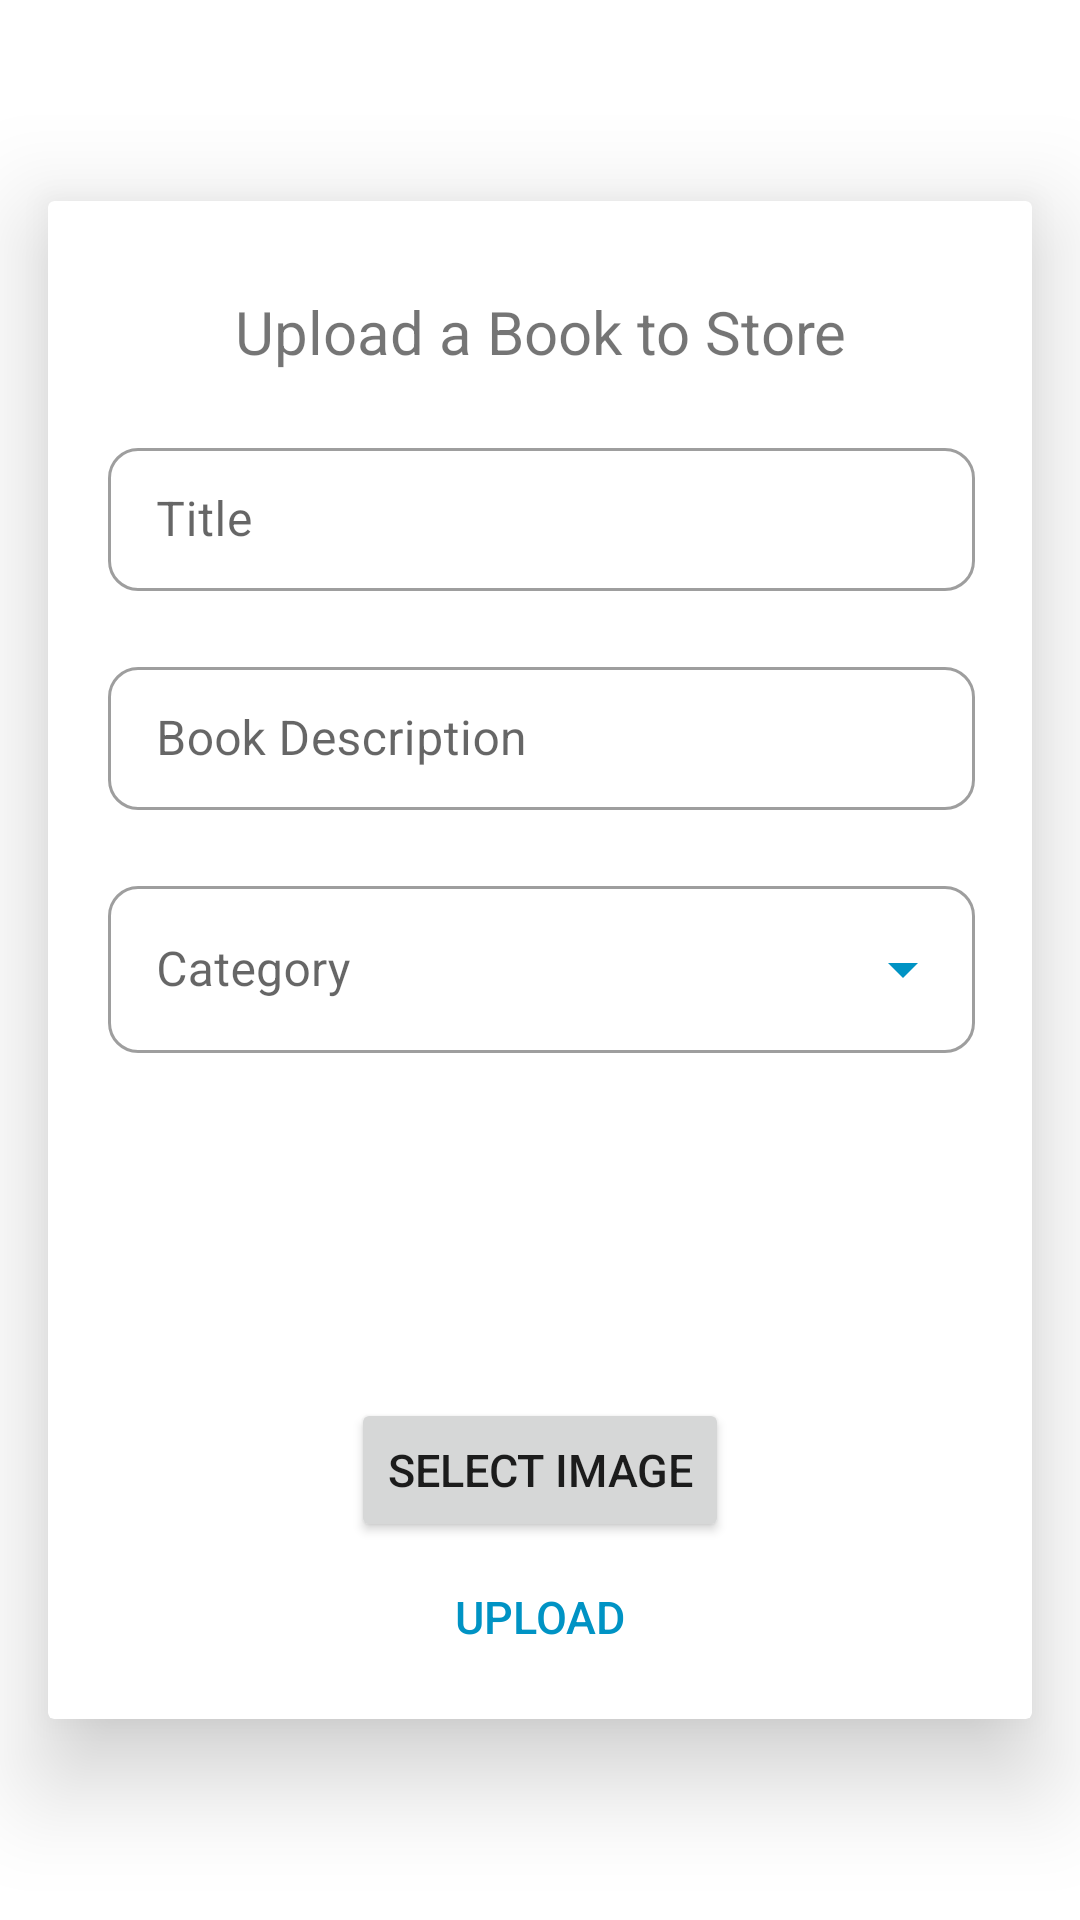

Write the Android layout XML for this screen, with the resource values it uses.
<!-- AndroidManifest.xml: application theme AppTheme -->
<!-- res/layout/activity_admin.xml -->
<?xml version="1.0" encoding="utf-8"?>
<androidx.coordinatorlayout.widget.CoordinatorLayout android:layout_width="match_parent"
    android:layout_height="match_parent"
    xmlns:tools="http://schemas.android.com/tools"
    xmlns:app="http://schemas.android.com/apk/res-auto"
    tools:context=".AdminActivity"
    xmlns:android="http://schemas.android.com/apk/res/android">

    <ProgressBar
        android:layout_width="50dp"
        android:layout_height="50dp"
        android:id="@+id/progress_circular"
        android:layout_gravity="center"
        android:visibility="gone"/>

    <androidx.cardview.widget.CardView
        android:id="@+id/cardView"
        android:layout_width="match_parent"
        android:layout_height="wrap_content"
        android:layout_margin="16dp"
        android:elevation="20dp"
        app:cardElevation="20dp"
        android:layout_gravity="center"
        tools:targetApi="lollipop">

        <androidx.constraintlayout.widget.ConstraintLayout
            android:layout_width="match_parent"
            android:padding="10dp"
            android:id="@+id/container"
            android:layout_height="wrap_content">

            <TextView
                android:id="@+id/text_view"
                android:layout_width="match_parent"
                android:layout_height="wrap_content"
                android:layout_margin="20dp"
                android:layout_marginStart="10dp"
                android:layout_marginLeft="10dp"
                android:layout_marginTop="20dp"
                android:layout_marginEnd="10dp"
                android:layout_marginRight="10dp"
                android:text="@string/upload_a_book_to_store"
                android:textAlignment="center"
                android:textSize="20sp"
                app:layout_constraintStart_toStartOf="parent"
                app:layout_constraintEnd_toEndOf="parent"
                app:layout_constraintTop_toTopOf="parent"
                android:gravity="center_horizontal" />

            <com.google.android.material.textfield.TextInputLayout
                android:id="@+id/title"
                style="@style/Widget.MaterialComponents.TextInputLayout.OutlinedBox.Dense"
                android:layout_width="match_parent"
                android:layout_height="wrap_content"
                android:layout_marginStart="10dp"
                android:layout_marginLeft="10dp"
                android:layout_marginTop="20dp"
                android:layout_marginEnd="9dp"
                android:layout_marginRight="9dp"
                android:hint="@string/title"
                app:boxCornerRadiusBottomEnd="10dp"
                app:boxCornerRadiusBottomStart="10dp"
                app:boxCornerRadiusTopEnd="10dp"
                app:boxCornerRadiusTopStart="10dp"
                app:endIconMode="clear_text"
                app:endIconTint="@color/colorPrimaryDark"
                app:layout_constraintEnd_toEndOf="parent"
                app:layout_constraintStart_toStartOf="parent"
                app:layout_constraintTop_toBottomOf="@id/text_view">

                <com.google.android.material.textfield.TextInputEditText
                    android:layout_width="match_parent"
                    android:id="@+id/title_input"
                    android:layout_height="wrap_content" />

            </com.google.android.material.textfield.TextInputLayout>

            <com.google.android.material.textfield.TextInputLayout
                style="@style/Widget.MaterialComponents.TextInputLayout.OutlinedBox.Dense"
                android:layout_width="match_parent"
                android:layout_height="wrap_content"
                android:layout_marginStart="10dp"
                android:layout_marginLeft="10dp"
                android:layout_marginTop="20dp"
                app:boxCornerRadiusBottomEnd="10dp"
                app:boxCornerRadiusBottomStart="10dp"
                app:boxCornerRadiusTopEnd="10dp"
                app:boxCornerRadiusTopStart="10dp"
                android:layout_marginEnd="9dp"
                android:layout_marginRight="9dp"
                android:hint="@string/book_description"
                android:id="@+id/describe"
                app:endIconMode="clear_text"
                app:endIconTint="@color/colorPrimaryDark"
                app:layout_constraintEnd_toEndOf="parent"
                app:layout_constraintStart_toStartOf="parent"
                app:layout_constraintTop_toBottomOf="@id/title">

                <com.google.android.material.textfield.TextInputEditText
                    android:layout_width="match_parent"
                    android:id="@+id/descrip_input"
                    android:layout_height="wrap_content" />

            </com.google.android.material.textfield.TextInputLayout>

            <com.google.android.material.textfield.TextInputLayout
                style="@style/Widget.MaterialComponents.TextInputLayout.OutlinedBox.ExposedDropdownMenu"
                android:layout_width="match_parent"
                android:layout_height="wrap_content"
                android:layout_marginStart="10dp"
                android:layout_marginLeft="10dp"
                android:layout_marginTop="20dp"
                app:boxCornerRadiusBottomEnd="10dp"
                app:boxCornerRadiusBottomStart="10dp"
                app:boxCornerRadiusTopEnd="10dp"
                app:boxCornerRadiusTopStart="10dp"
                android:layout_marginEnd="9dp"
                android:layout_marginRight="9dp"
                android:hint="@string/category"
                android:id="@+id/price"
                app:endIconMode="dropdown_menu"
                app:endIconTint="@color/colorPrimaryDark"
                app:layout_constraintEnd_toEndOf="parent"
                app:layout_constraintStart_toStartOf="parent"
                app:layout_constraintTop_toBottomOf="@id/describe">

                <AutoCompleteTextView
                    android:id="@+id/dropdown"
                    android:layout_width="match_parent"
                    android:layout_height="wrap_content"/>

            </com.google.android.material.textfield.TextInputLayout>

            <ImageView
                android:id="@+id/image_view"
                android:layout_width="100dp"
                android:layout_height="100dp"
                android:layout_marginTop="10dp"
                android:scaleType="fitXY"
                app:layout_constraintEnd_toEndOf="parent"
                app:layout_constraintStart_toStartOf="parent"
                app:layout_constraintTop_toBottomOf="@id/price"
                tools:ignore="ContentDescription" />
            <Button
                android:id="@+id/image"
                android:layout_width="wrap_content"
                android:layout_height="wrap_content"
                android:layout_marginStart="10dp"
                android:layout_marginLeft="10dp"
                android:layout_marginTop="5dp"
                android:layout_marginEnd="10dp"
                android:layout_marginRight="10dp"
                android:text="@string/select_image"
                android:textSize="15sp"
                app:layout_constraintEnd_toEndOf="parent"
                app:layout_constraintStart_toStartOf="parent"
                app:layout_constraintTop_toBottomOf="@+id/image_view" />

            <Button
                android:id="@+id/upload"
                android:layout_width="wrap_content"
                android:layout_height="wrap_content"
                android:layout_marginStart="10dp"
                android:background="@android:color/transparent"
                android:backgroundTint="@android:color/transparent"
                android:textColor="@color/colorPrimaryDark"
                android:layout_marginLeft="10dp"
                android:layout_marginTop="1dp"
                android:layout_marginEnd="10dp"
                android:layout_marginRight="10dp"
                android:text="@string/upload"
                android:textSize="15sp"
                app:layout_constraintEnd_toEndOf="parent"
                app:layout_constraintStart_toStartOf="parent"
                app:layout_constraintTop_toBottomOf="@+id/image" />
        </androidx.constraintlayout.widget.ConstraintLayout>
    </androidx.cardview.widget.CardView>

</androidx.coordinatorlayout.widget.CoordinatorLayout>
<!-- resources referenced by this layout -->
<resources>
  <color name="colorPrimaryDark">#0093c4</color>
  <string name="book_description">Book Description</string>
  <string name="category">Category</string>
  <string name="select_image">Select Image</string>
  <string name="title">Title</string>
  <string name="upload">Upload</string>
  <string name="upload_a_book_to_store">Upload a Book to Store</string>
  <style name="AppTheme" parent="Theme.MaterialComponents.DayNight.DarkActionBar">
          
          <item name="colorPrimary">@color/colorPrimary</item>
          <item name="colorPrimaryDark">@color/colorPrimaryDark</item>
          <item name="colorAccent">@color/colorAccent</item>
          <item name="colorOnPrimary">#000000</item>
          <item name="colorOnSecondary">#000000</item>
          <item name="colorError">@color/colorAccent</item>
      </style>
  <color name="colorPrimary">#4fc3f7</color>
  <color name="colorAccent">#e91e63</color>
</resources>
